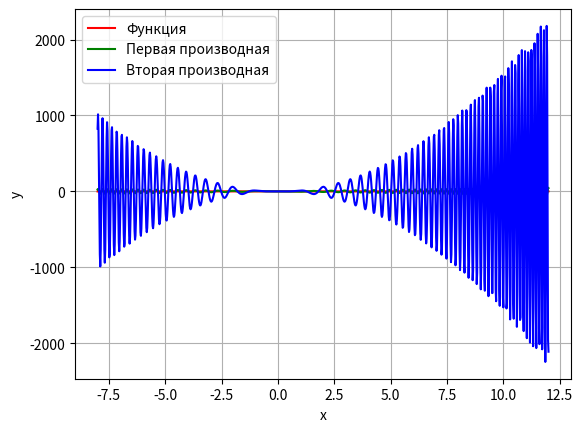

The matplotlib source for this figure:
import matplotlib.pyplot as plt
import numpy as np
x = np.linspace (2.000000 - 10, 2.000000 + 10, 1000)
y = np.sin(2*x**(2)+14)
plt.plot (x, y, 'r', label = 'Функция')
x = np.linspace (2.000000 - 10, 2.000000 + 10, 1000)
y = np.cos(2*x**(2)+14)*2*2*x
plt.plot (x, y, 'g', label = 'Первая производная')
x = np.linspace (2.000000 - 10, 2.000000 + 10, 1000)
y = (0-np.cos(2*x**(2)+14))*2*2*x*2*2*x+np.cos(2*x**(2)+14)*4
plt.plot (x, y, 'b', label = 'Вторая производная')
plt.grid ()
plt.xlabel ('x')
plt.ylabel ('y')
plt.legend ()
plt.savefig ("graph.png", dpi = 500)
